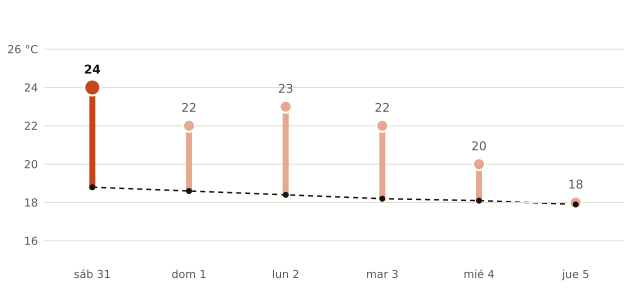

Data behind this chart, as committed beside it:
fecha, máxima_prevista_C, máxima_normal_1991_2020_C
2026-10-31, 24, 18.8
2026-11-01, 22, 18.6
2026-11-02, 23, 18.4
2026-11-03, 22, 18.2
2026-11-04, 20, 18.1
2026-11-05, 18, 17.9
